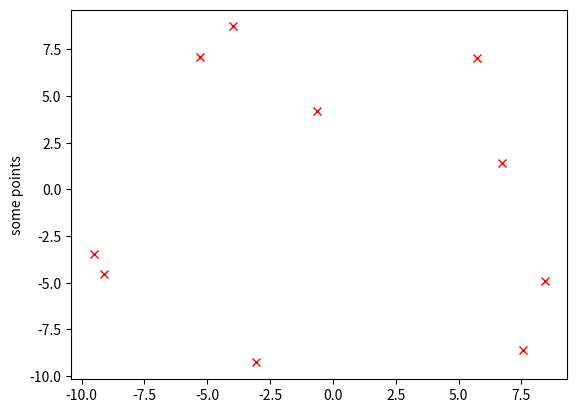

Write the Python code that produced this figure.
import matplotlib.pyplot as plt

abscissas = [-0.62, -3.98, 8.42, -9.1, -3.08, -5.3, -9.52, 6.73, 5.75, 7.56]
ordinates = [4.22, 8.73, -4.89, -4.51, -9.27, 7.12, -3.44, 1.39, 7.03, -8.6]

plt.plot(abscissas, ordinates, 'rx')
plt.ylabel('some points')
plt.show()
